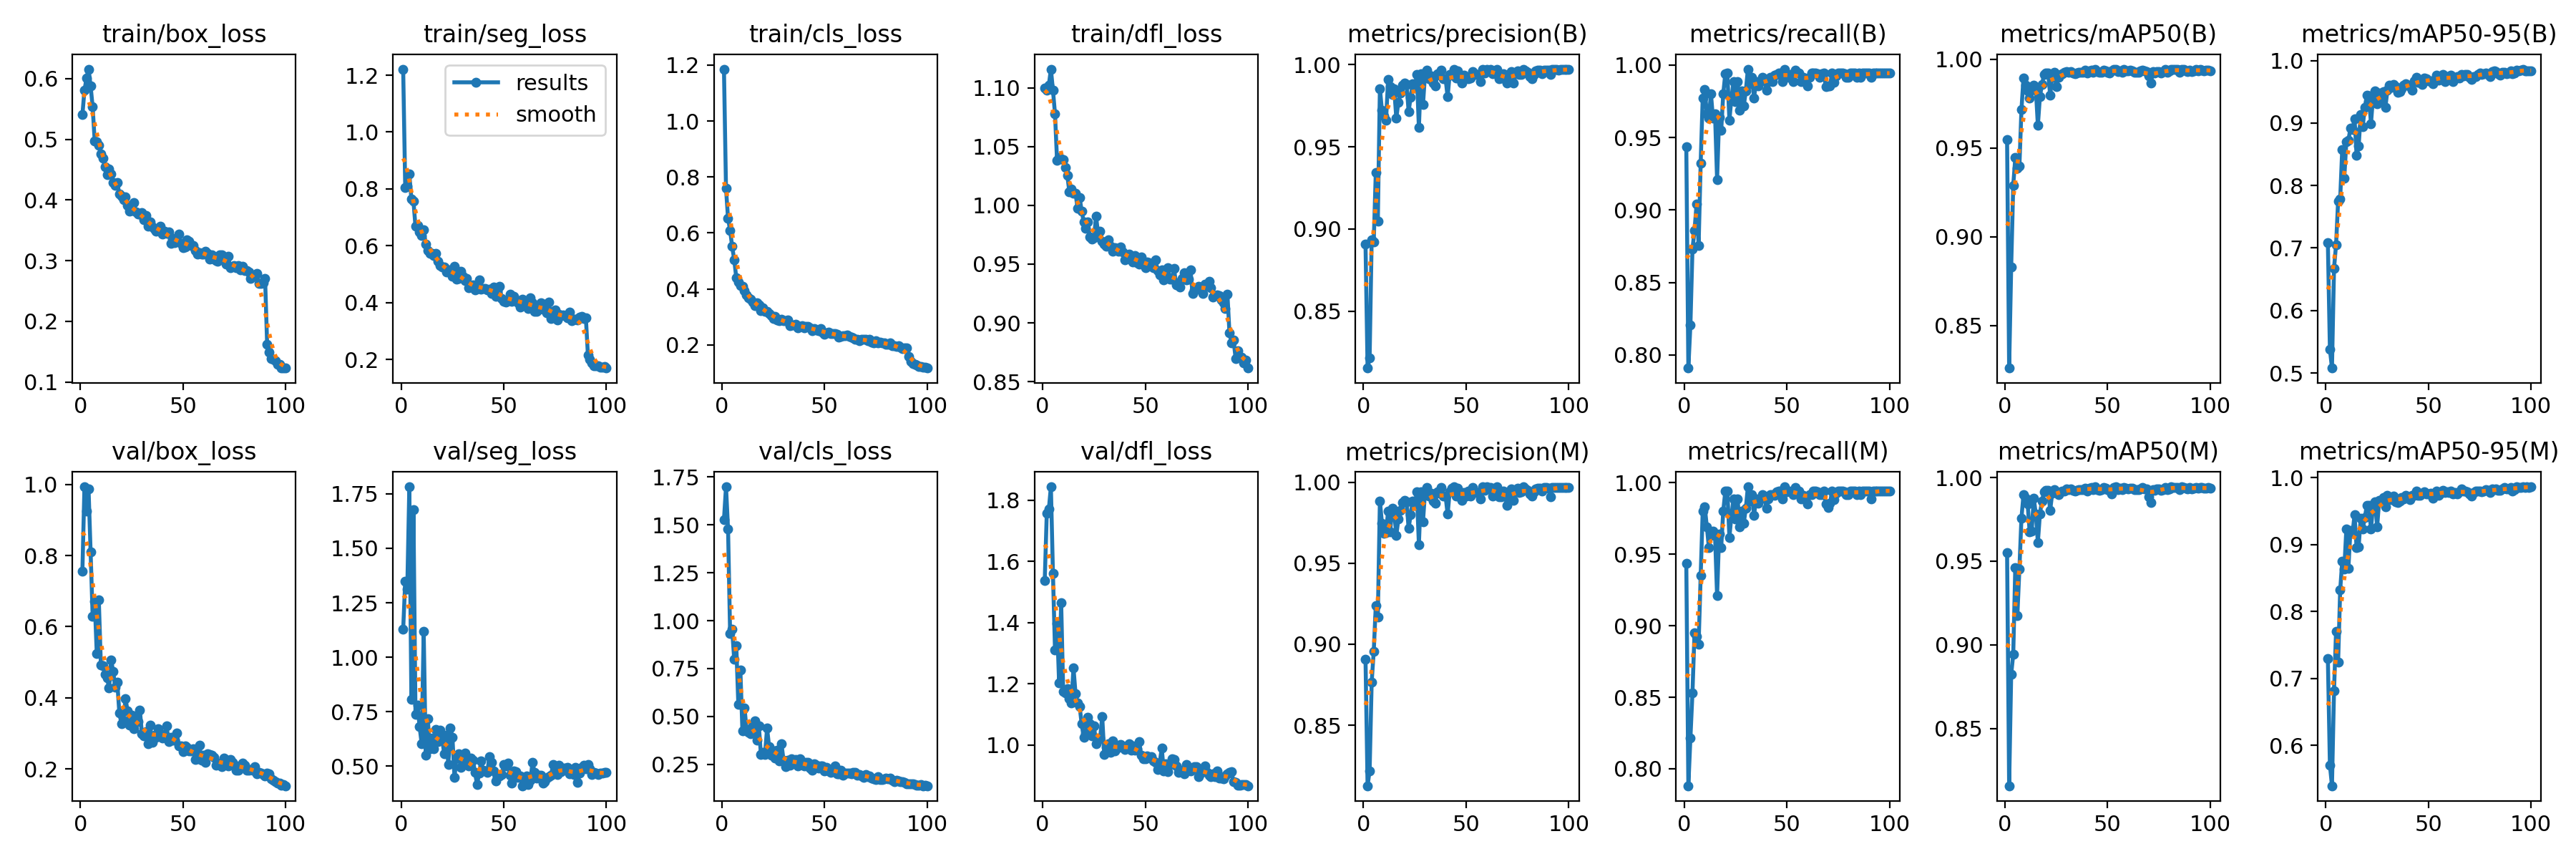

The data file committed next to this chart (first rows):
epoch, time, train/box_loss, train/seg_loss, train/cls_loss, train/dfl_loss, metrics/precision(B), metrics/recall(B), metrics/mAP50(B), metrics/mAP50-95(B), metrics/precision(M), metrics/recall(M), metrics/mAP50(M), metrics/mAP50-95(M), val/box_loss, val/seg_loss, val/cls_loss, val/dfl_loss, lr/pg0, lr/pg1, lr/pg2
1, 63.44, 0.5405, 1.221, 1.185, 1.1, 0.8907, 0.9435, 0.9548, 0.7086, 0.8907, 0.9435, 0.9553, 0.7302, 0.7561, 1.128, 1.526, 1.538, 0.0006597, 0.0006597, 0.0006597
2, 130.6, 0.5805, 0.8058, 0.7587, 1.098, 0.8155, 0.791, 0.8261, 0.5378, 0.8126, 0.7881, 0.8159, 0.5706, 0.9933, 1.349, 1.698, 1.758, 0.001313, 0.001313, 0.001313
3, 196.2, 0.6004, 0.8086, 0.6519, 1.102, 0.8218, 0.8206, 0.883, 0.5079, 0.8219, 0.8214, 0.8824, 0.5398, 0.9243, 1.313, 1.477, 1.77, 0.001954, 0.001954, 0.001954
4, 257.2, 0.6156, 0.8515, 0.6097, 1.116, 0.8935, 0.8729, 0.9291, 0.6674, 0.8767, 0.8531, 0.8944, 0.682, 0.9873, 1.782, 0.933, 1.844, 0.001941, 0.001941, 0.001941
5, 321.1, 0.5879, 0.7653, 0.5518, 1.098, 0.8919, 0.886, 0.9445, 0.7055, 0.8955, 0.8953, 0.9462, 0.771, 0.8104, 0.807, 0.9545, 1.56, 0.001921, 0.001921, 0.001921
6, 382.2, 0.5532, 0.7572, 0.5045, 1.078, 0.9342, 0.904, 0.9387, 0.7753, 0.9237, 0.8927, 0.9176, 0.7249, 0.6288, 1.676, 0.7966, 1.31, 0.001901, 0.001901, 0.001901
7, 443.9, 0.4969, 0.6677, 0.4409, 1.038, 0.905, 0.8757, 0.9398, 0.7784, 0.9166, 0.887, 0.9452, 0.832, 0.6714, 0.7363, 0.8705, 1.397, 0.001881, 0.001881, 0.001881
8, 506.4, 0.4959, 0.6719, 0.4235, 1.041, 0.9854, 0.9322, 0.9717, 0.858, 0.9884, 0.935, 0.9758, 0.8752, 0.5253, 0.7796, 0.5642, 1.202, 0.001861, 0.001861, 0.001861
9, 571.6, 0.4898, 0.6496, 0.4132, 1.04, 0.972, 0.9774, 0.9896, 0.8121, 0.9748, 0.9802, 0.9897, 0.8631, 0.6745, 0.6817, 0.7409, 1.466, 0.001842, 0.001842, 0.001842
10, 640.4, 0.4762, 0.635, 0.41, 1.039, 0.9686, 0.983, 0.9853, 0.8701, 0.9686, 0.983, 0.9875, 0.923, 0.4924, 0.6044, 0.4244, 1.174, 0.001822, 0.001822, 0.001822
11, 709.1, 0.4686, 0.6571, 0.3952, 1.032, 0.9661, 0.9665, 0.9823, 0.8724, 0.9689, 0.9693, 0.9844, 0.8649, 0.491, 1.118, 0.5452, 1.171, 0.001802, 0.001802, 0.001802
12, 777.9, 0.4542, 0.6054, 0.3794, 1.025, 0.9908, 0.9633, 0.978, 0.8913, 0.9821, 0.9548, 0.9676, 0.9218, 0.466, 0.549, 0.4341, 1.185, 0.001782, 0.001782, 0.001782
13, 844.2, 0.4416, 0.5842, 0.3697, 1.012, 0.9865, 0.9802, 0.9827, 0.8892, 0.9693, 0.9633, 0.9681, 0.9165, 0.4565, 0.7178, 0.4181, 1.153, 0.001762, 0.001762, 0.001762
14, 907.5, 0.4516, 0.5739, 0.3629, 1.014, 0.9818, 0.9633, 0.9856, 0.9072, 0.9839, 0.9661, 0.9876, 0.9447, 0.4273, 0.5791, 0.4107, 1.137, 0.001743, 0.001743, 0.001743
15, 970.4, 0.4426, 0.5727, 0.3531, 1.01, 0.9853, 0.9661, 0.9836, 0.8478, 0.9814, 0.9633, 0.9782, 0.8952, 0.5055, 0.6284, 0.4525, 1.252, 0.001723, 0.001723, 0.001723
16, 1033, 0.4289, 0.5647, 0.3404, 1.01, 0.9673, 0.9209, 0.9627, 0.8628, 0.9673, 0.9209, 0.9612, 0.8968, 0.4747, 0.5805, 0.4765, 1.169, 0.001703, 0.001703, 0.001703
17, 1098, 0.4246, 0.5727, 0.3515, 0.9976, 0.9771, 0.9641, 0.979, 0.9139, 0.9771, 0.9641, 0.9783, 0.9399, 0.4294, 0.6688, 0.3767, 1.137, 0.001683, 0.001683, 0.001683
18, 1167, 0.4289, 0.5466, 0.342, 1.007, 0.9826, 0.9548, 0.9857, 0.8946, 0.9826, 0.9548, 0.986, 0.9235, 0.4441, 0.6123, 0.4498, 1.126, 0.001663, 0.001663, 0.001663
19, 1235, 0.4098, 0.53, 0.3224, 0.9951, 0.9875, 0.9802, 0.9915, 0.9253, 0.9875, 0.9802, 0.9915, 0.9403, 0.3572, 0.6667, 0.303, 1.069, 0.001644, 0.001644, 0.001644
20, 1303, 0.4069, 0.5251, 0.3332, 0.9858, 0.9888, 0.9941, 0.9924, 0.9441, 0.9888, 0.9941, 0.9924, 0.959, 0.3279, 0.6222, 0.3141, 1.024, 0.001624, 0.001624, 0.001624
21, 1374, 0.4006, 0.5249, 0.3205, 0.9805, 0.988, 0.9943, 0.9922, 0.9434, 0.988, 0.9943, 0.9922, 0.9589, 0.3355, 0.5579, 0.302, 1.037, 0.001604, 0.001604, 0.001604
22, 1445, 0.4048, 0.5081, 0.3211, 0.9858, 0.9715, 0.9619, 0.9797, 0.8992, 0.9715, 0.9619, 0.9805, 0.9231, 0.3983, 0.6416, 0.4383, 1.091, 0.001584, 0.001584, 0.001584
23, 1515, 0.3906, 0.5154, 0.3123, 0.9729, 0.9802, 0.9773, 0.9907, 0.9414, 0.9802, 0.9773, 0.9907, 0.958, 0.3627, 0.5068, 0.3431, 1.069, 0.001564, 0.001564, 0.001564
24, 1584, 0.3816, 0.5134, 0.3059, 0.9714, 0.9883, 0.9887, 0.9926, 0.9516, 0.9883, 0.9887, 0.9926, 0.9641, 0.3235, 0.6741, 0.297, 1.029, 0.001545, 0.001545, 0.001545
25, 1653, 0.3828, 0.4919, 0.295, 0.9726, 0.9857, 0.9748, 0.9845, 0.9309, 0.9857, 0.9748, 0.9913, 0.9266, 0.3521, 0.6328, 0.3198, 1.063, 0.001525, 0.001525, 0.001525
26, 1721, 0.396, 0.5275, 0.303, 0.9906, 0.9941, 0.9887, 0.9899, 0.9481, 0.9941, 0.9887, 0.9899, 0.9662, 0.3137, 0.4475, 0.283, 1.004, 0.001505, 0.001505, 0.001505
27, 1790, 0.3804, 0.483, 0.2903, 0.9758, 0.9616, 0.9689, 0.9912, 0.9364, 0.9616, 0.9689, 0.9912, 0.9639, 0.3405, 0.5434, 0.325, 1.018, 0.001485, 0.001485, 0.001485
28, 1859, 0.3767, 0.4843, 0.2855, 0.9781, 0.9943, 0.9823, 0.9918, 0.9499, 0.994, 0.9802, 0.9917, 0.9706, 0.3338, 0.5581, 0.2691, 1.023, 0.001465, 0.001465, 0.001465
29, 1926, 0.3771, 0.5108, 0.291, 0.9693, 0.9757, 0.9718, 0.9926, 0.9245, 0.9757, 0.9718, 0.9917, 0.9568, 0.3661, 0.4942, 0.359, 1.093, 0.001446, 0.001446, 0.001446
30, 1998, 0.379, 0.4928, 0.2877, 0.9673, 0.9943, 0.9822, 0.993, 0.9521, 0.9943, 0.9822, 0.993, 0.9735, 0.298, 0.5229, 0.2733, 0.9685, 0.001426, 0.001426, 0.001426
31, 2069, 0.367, 0.4778, 0.287, 0.965, 0.9967, 0.9972, 0.9926, 0.9601, 0.9967, 0.9972, 0.9926, 0.9704, 0.2936, 0.5589, 0.2377, 0.9915, 0.001406, 0.001406, 0.001406
32, 2138, 0.3741, 0.4837, 0.2882, 0.9706, 0.9915, 0.9871, 0.9932, 0.9568, 0.9915, 0.9871, 0.9932, 0.9674, 0.3055, 0.536, 0.2717, 1.004, 0.001386, 0.001386, 0.001386
33, 2201, 0.3566, 0.453, 0.2696, 0.9651, 0.993, 0.9915, 0.9923, 0.962, 0.993, 0.9915, 0.9923, 0.9722, 0.2715, 0.5008, 0.2456, 0.9749, 0.001366, 0.001366, 0.001366
34, 2266, 0.3636, 0.4551, 0.2709, 0.9608, 0.9886, 0.9774, 0.9918, 0.9587, 0.9886, 0.9774, 0.992, 0.9639, 0.3227, 0.5371, 0.2779, 1.013, 0.001347, 0.001347, 0.001347
35, 2330, 0.3553, 0.4618, 0.2722, 0.9642, 0.9871, 0.9887, 0.9922, 0.9492, 0.9871, 0.9887, 0.9922, 0.963, 0.2741, 0.5285, 0.2623, 0.981, 0.001327, 0.001327, 0.001327
36, 2399, 0.3525, 0.4448, 0.2731, 0.9632, 0.9943, 0.9855, 0.9925, 0.9505, 0.9943, 0.9855, 0.9925, 0.9655, 0.2954, 0.4704, 0.2767, 0.9874, 0.001307, 0.001307, 0.001307
37, 2466, 0.3482, 0.4486, 0.2623, 0.9606, 0.9933, 0.9887, 0.9928, 0.9548, 0.9933, 0.9887, 0.9928, 0.9702, 0.2897, 0.4163, 0.2403, 0.9929, 0.001287, 0.001287, 0.001287
38, 2537, 0.3535, 0.4791, 0.2671, 0.9644, 0.9967, 0.9915, 0.9927, 0.9602, 0.9967, 0.9915, 0.9927, 0.9688, 0.3134, 0.4679, 0.2807, 1.002, 0.001267, 0.001267, 0.001267
39, 2606, 0.357, 0.4476, 0.2678, 0.9603, 0.9915, 0.9906, 0.9937, 0.9631, 0.9915, 0.9906, 0.9937, 0.9733, 0.2974, 0.5232, 0.2513, 0.9934, 0.001248, 0.001248, 0.001248
40, 2674, 0.3441, 0.4501, 0.2602, 0.9539, 0.9915, 0.9824, 0.9921, 0.9605, 0.9915, 0.9824, 0.9921, 0.9713, 0.2872, 0.48, 0.241, 0.986, 0.001228, 0.001228, 0.001228
41, 2747, 0.3483, 0.4504, 0.2673, 0.9569, 0.9803, 0.9887, 0.9936, 0.9584, 0.9803, 0.9887, 0.9936, 0.9677, 0.2964, 0.4787, 0.2603, 0.9973, 0.001208, 0.001208, 0.001208
42, 2821, 0.3456, 0.4444, 0.2656, 0.9584, 0.994, 0.9915, 0.9939, 0.9529, 0.994, 0.9915, 0.9939, 0.9742, 0.322, 0.4731, 0.2606, 1.005, 0.001188, 0.001188, 0.001188
43, 2885, 0.3478, 0.4481, 0.2622, 0.9558, 0.9936, 0.9887, 0.9926, 0.9674, 0.9964, 0.9915, 0.9926, 0.9737, 0.2771, 0.5454, 0.2297, 0.9822, 0.001168, 0.001168, 0.001168
44, 2946, 0.3285, 0.4327, 0.2505, 0.9516, 0.9972, 0.993, 0.9944, 0.9728, 0.9972, 0.9914, 0.9944, 0.9799, 0.2891, 0.5171, 0.2209, 0.996, 0.001149, 0.001149, 0.001149
45, 3007, 0.337, 0.4558, 0.2592, 0.9574, 0.9915, 0.9936, 0.9929, 0.9646, 0.9915, 0.9936, 0.9929, 0.9739, 0.2801, 0.4776, 0.252, 0.9834, 0.001129, 0.001129, 0.001129
46, 3068, 0.3293, 0.4223, 0.2536, 0.9513, 0.9963, 0.9943, 0.9925, 0.9662, 0.9963, 0.9943, 0.9925, 0.9732, 0.2811, 0.4316, 0.2465, 0.9874, 0.001109, 0.001109, 0.001109
47, 3129, 0.3323, 0.4415, 0.2506, 0.9502, 0.9911, 0.9943, 0.9925, 0.9621, 0.9911, 0.9943, 0.9925, 0.977, 0.3002, 0.453, 0.2305, 1.011, 0.001089, 0.001089, 0.001089
48, 3198, 0.3437, 0.458, 0.2585, 0.9561, 0.9886, 0.9887, 0.994, 0.972, 0.9886, 0.9887, 0.994, 0.9793, 0.2654, 0.4548, 0.2415, 0.9665, 0.001069, 0.001069, 0.001069
49, 3266, 0.3286, 0.4149, 0.2461, 0.9513, 0.9937, 0.9972, 0.9936, 0.9709, 0.9937, 0.9972, 0.9936, 0.9761, 0.2652, 0.4617, 0.2424, 0.9559, 0.00105, 0.00105, 0.00105
50, 3327, 0.3215, 0.4051, 0.2394, 0.9467, 0.9915, 0.9937, 0.9927, 0.9678, 0.9915, 0.9937, 0.9927, 0.9758, 0.249, 0.5094, 0.2152, 0.9543, 0.00103, 0.00103, 0.00103
51, 3388, 0.323, 0.4024, 0.2441, 0.952, 0.9915, 0.9914, 0.9923, 0.9677, 0.9943, 0.9942, 0.9923, 0.9767, 0.2654, 0.502, 0.2328, 0.9644, 0.00101, 0.00101, 0.00101
52, 3449, 0.3342, 0.4062, 0.2465, 0.951, 0.9915, 0.9937, 0.9935, 0.9627, 0.9915, 0.9937, 0.9902, 0.9689, 0.2601, 0.5141, 0.2175, 0.9599, 0.0009902, 0.0009902, 0.0009902
53, 3517, 0.3325, 0.4291, 0.2404, 0.9484, 0.9958, 0.9887, 0.9941, 0.969, 0.9969, 0.9915, 0.9941, 0.9757, 0.2497, 0.457, 0.2069, 0.9615, 0.0009704, 0.0009704, 0.0009704
54, 3584, 0.3248, 0.4048, 0.2411, 0.9472, 0.9944, 0.9966, 0.9944, 0.9762, 0.9944, 0.9966, 0.9944, 0.9803, 0.2509, 0.4241, 0.2224, 0.9489, 0.0009506, 0.0009506, 0.0009506
55, 3659, 0.3247, 0.4221, 0.2407, 0.9535, 0.9937, 0.9943, 0.9929, 0.9683, 0.9937, 0.9943, 0.9929, 0.9735, 0.2568, 0.4774, 0.2427, 0.9442, 0.0009308, 0.0009308, 0.0009308
56, 3730, 0.3172, 0.4086, 0.2371, 0.9445, 0.9939, 0.9943, 0.9936, 0.9741, 0.9939, 0.9943, 0.9936, 0.9768, 0.2274, 0.4758, 0.1999, 0.9209, 0.000911, 0.000911, 0.000911
57, 3802, 0.311, 0.3983, 0.2278, 0.9406, 0.9897, 0.9887, 0.9928, 0.9774, 0.9897, 0.9887, 0.9928, 0.9814, 0.2294, 0.4481, 0.2019, 0.942, 0.0008912, 0.0008912, 0.0008912
58, 3872, 0.3127, 0.3853, 0.2299, 0.9451, 0.9972, 0.9914, 0.9941, 0.9667, 0.9972, 0.9914, 0.9941, 0.9779, 0.2666, 0.454, 0.2183, 0.9892, 0.0008714, 0.0008714, 0.0008714
59, 3944, 0.311, 0.411, 0.232, 0.9363, 0.9949, 0.9887, 0.9935, 0.9741, 0.9949, 0.9887, 0.9935, 0.9795, 0.224, 0.4104, 0.1918, 0.9148, 0.0008516, 0.0008516, 0.0008516
60, 4016, 0.3113, 0.4011, 0.2329, 0.9396, 0.9971, 0.9854, 0.9933, 0.9728, 0.9971, 0.9854, 0.9933, 0.9781, 0.239, 0.4327, 0.2059, 0.9385, 0.0008318, 0.0008318, 0.0008318
... 40 more rows
